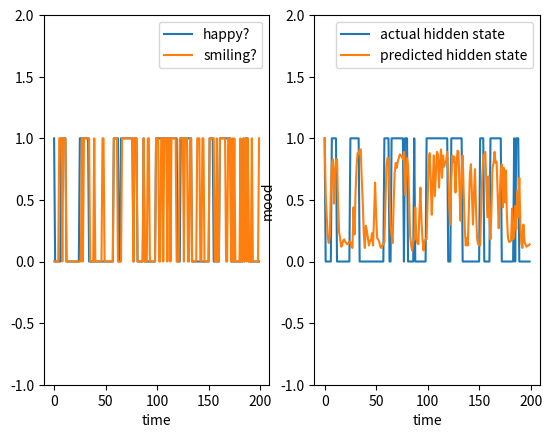
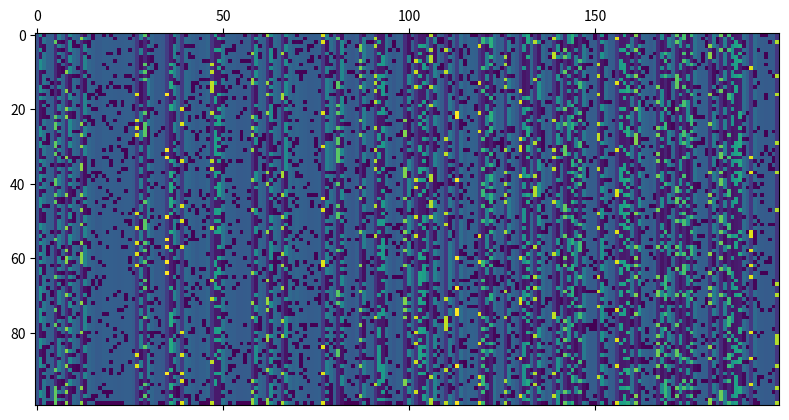

Write Python code to recreate these figures, in order.
import numpy as np
from matplotlib import pyplot as plt

a = .1
b = .8
Ttotal = 200

xs = np.zeros((1,Ttotal))[0]
xs[0] = np.random.randint(2)

y = np.zeros((1,Ttotal))[0]

for t in range(1,Ttotal) :
    if np.random.rand() < a :
        xs[t] = 1-xs[t-1]
    else :
        xs[t] = xs[t-1]
    if xs[t] :
        if np.random.rand() < b:
            y[t] = 1
        else :
            y[t] = 0
    else :
        if np.random.rand() < 1-b:
            y[t] = 1
        else :
            y[t] = 0

plt.figure(1)
plt.subplot(121)
plt.plot([i for i in range(Ttotal)], xs)
plt.ylim([-1,2])
plt.plot([i for i in range(Ttotal)], y)
plt.legend(['happy?', 'smiling?'])
plt.xlabel('time')

# number of Particle
M = 100

xp = np.ones((M,Ttotal))
x = np.random.randint(2, size=(M,Ttotal))

# contains weights for each particle at each time step
w = np.ones((M, Ttotal))
w = w/M

k = 0
for t in range(1, Ttotal) :
    r1 = np.random.rand(M)
    for i in range(M) :
        if r1[i] < a:
            xp[i,t] = 1-x[i, t-1]
            k = k+1
        else :
            xp[i, t] = x[i, t-1]
        if y[t] == xp[i,t] :
            w[i,t] = b
        else :
            w[i,t] = 1-b
    w[:,t] = w[:,t] / sum(w[:,t])

    j = 0
    while j < M-1:
        i = np.random.randint(M)
        if np.random.rand() < w[i,t] :
            x[j,t] = xp[i,t]
            j = j+1

pred = np.zeros(Ttotal)
for t in range(Ttotal) :
    pred[t] = (sum(xp[:,t])/M)

plt.subplot(122)
plt.plot([i for i in range(Ttotal)], xs)
plt.ylim([-1,2])
plt.plot([i for i in range(Ttotal)], pred)
plt.legend(['actual hidden state', 'predicted hidden state'])
plt.xlabel('time')
plt.ylabel('mood')
plt.show()

plt.matshow(w)
plt.show()
